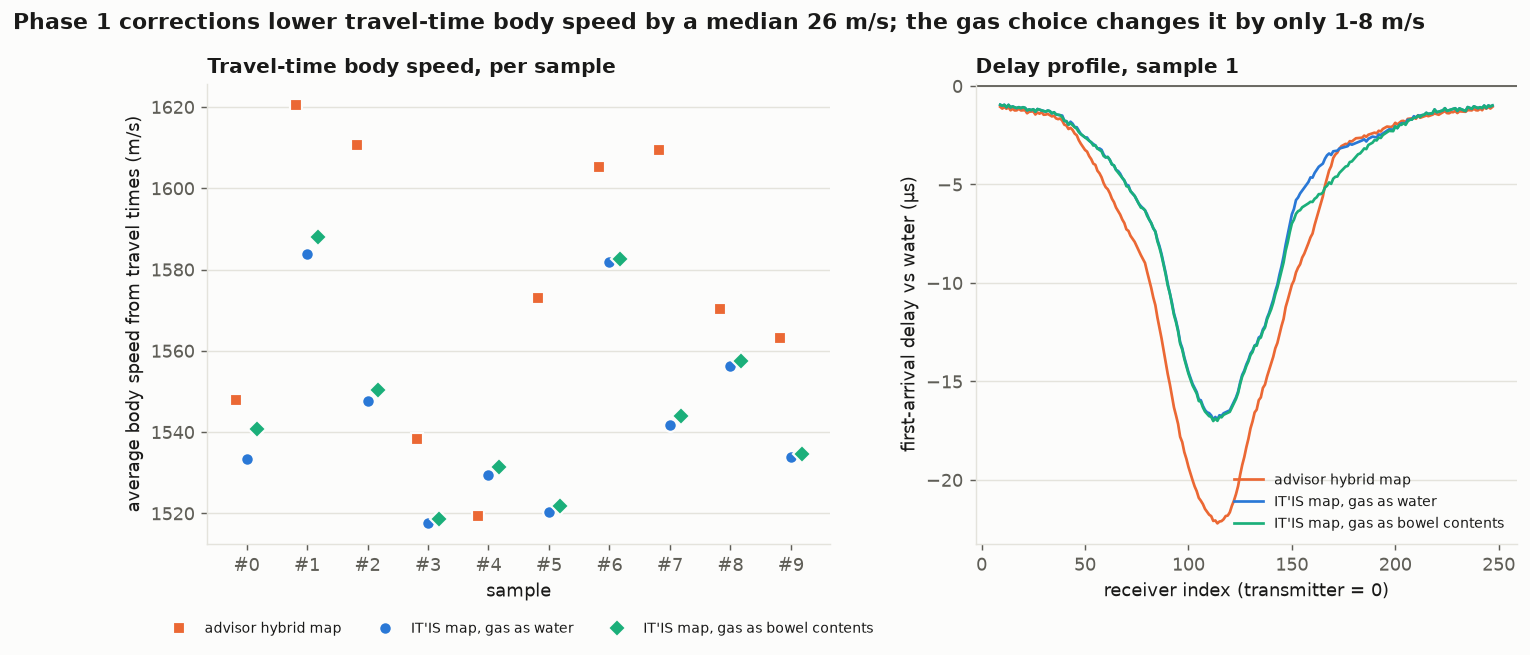

The data file committed next to this chart (first rows):
sample, advisor hybrid map|travel_speed, advisor hybrid map|true_mean, advisor hybrid map|opposite_delay_us, IT'IS map, gas as water|travel_speed, IT'IS map, gas as water|true_mean, IT'IS map, gas as water|opposite_delay_u…, IT'IS map, gas as bowel contents|travel_…, IT'IS map, gas as bowel contents|true_me…, IT'IS map, gas as bowel contents|opposit…
0, 1548, 1544, -14.25, 1533, 1516, -9.784, 1541, 1523, -10.44
1, 1621, 1618, -18.34, 1584, 1566, -14.14, 1588, 1570, -14.21
2, 1611, 1628, -16.65, 1548, 1537, -9.606, 1550, 1539, -10.12
3, 1538, 1581, -9.133, 1518, 1504, -9.903, 1519, 1505, -9.903
4, 1519, 1521, -10.28, 1529, 1514, -10.15, 1531, 1516, -10.22
5, 1573, 1575, -18.01, 1520, 1508, -8.526, 1522, 1510, -8.609
6, 1605, 1624, -20.55, 1582, 1572, -16.24, 1583, 1573, -16.24
7, 1609, 1619, -21.65, 1542, 1529, -11.58, 1544, 1531, -11.58
8, 1570, 1570, -13.88, 1556, 1544, -11.61, 1557, 1546, -11.61
9, 1563, 1568, -20.72, 1534, 1522, -14.51, 1535, 1523, -14.59
